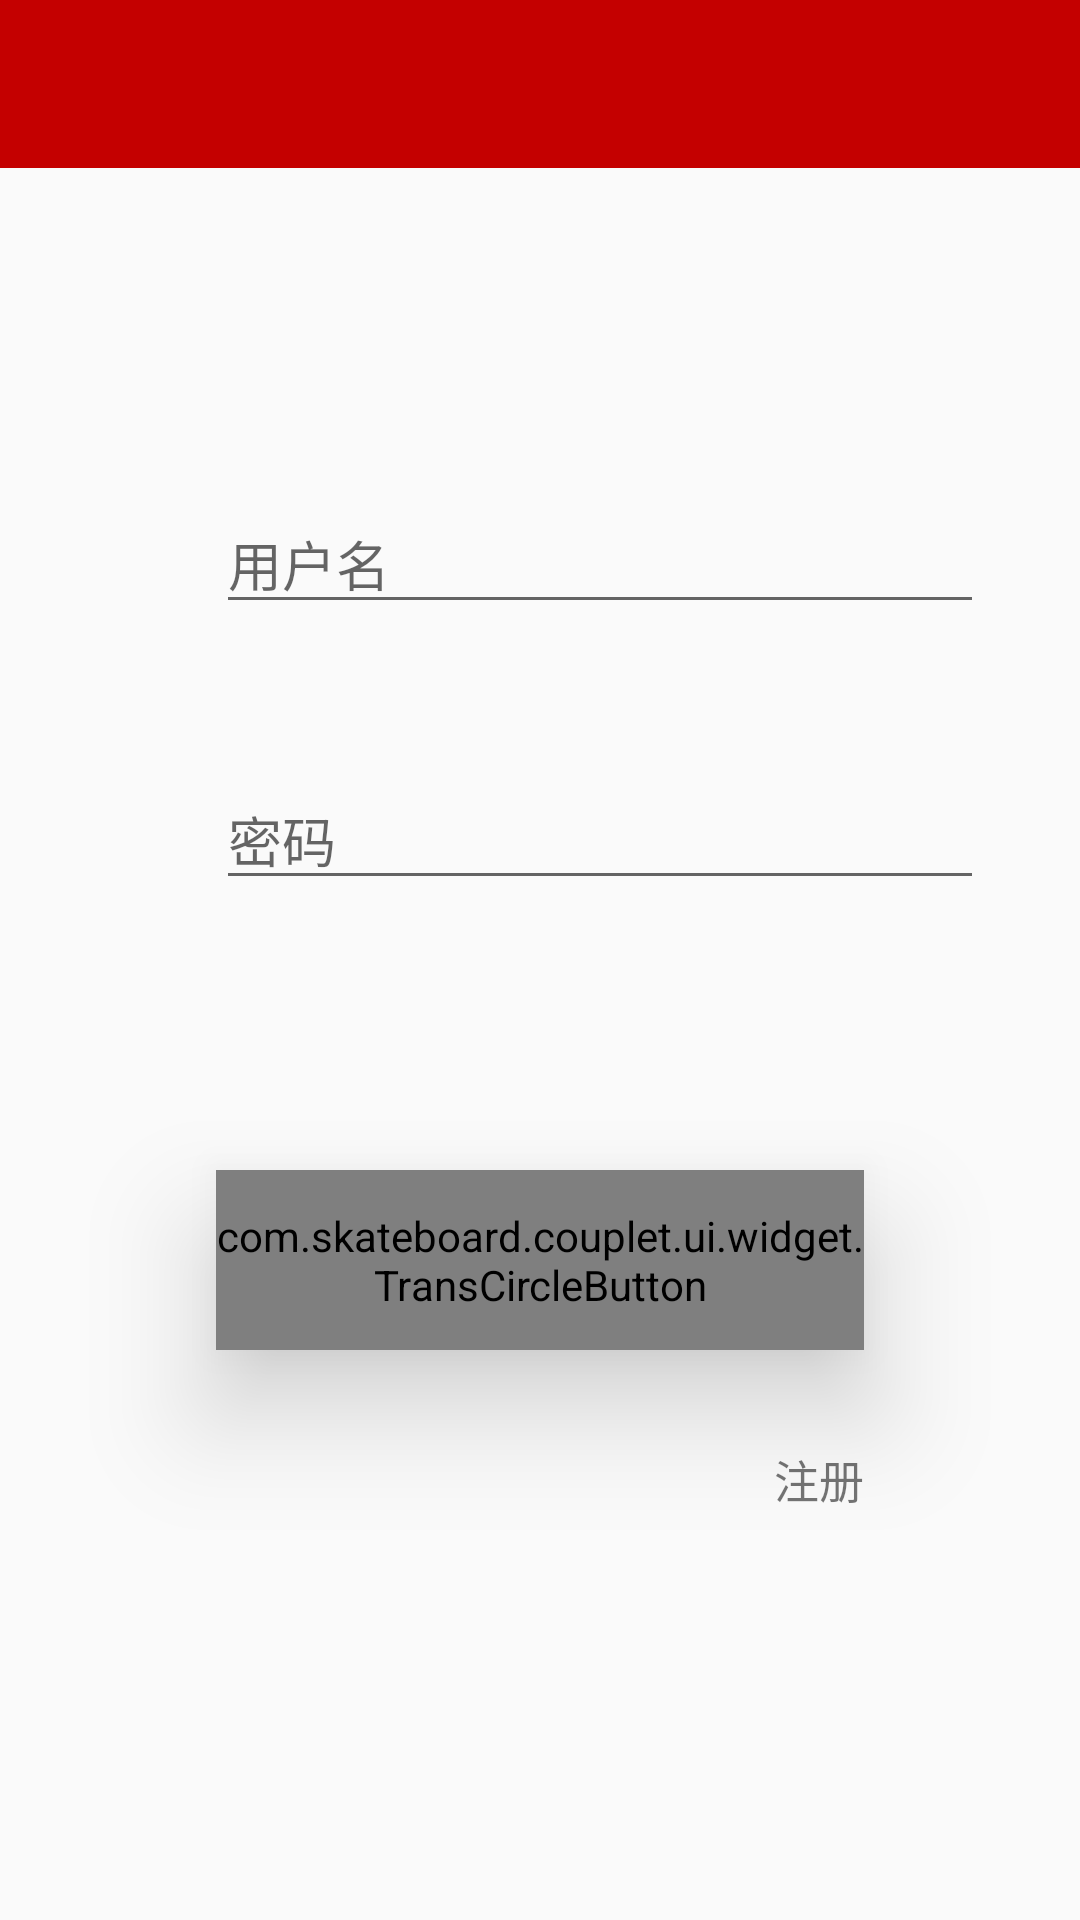

The Android layout XML behind this screen, and the referenced resources:
<!-- AndroidManifest.xml: application theme AppTheme -->
<!-- res/layout/activity_login.xml -->
<?xml version="1.0" encoding="utf-8"?>
<RelativeLayout
    xmlns:android="http://schemas.android.com/apk/res/android"
    xmlns:app="http://schemas.android.com/apk/res-auto"
    xmlns:tools="http://schemas.android.com/tools"
    android:layout_width="match_parent"
    android:layout_height="match_parent">
    <include
        layout="@layout/toolbar_layout"/>

    <ImageView
        android:id="@+id/userIcon"
        android:layout_width="32dp"
        android:layout_height="32dp"
        android:layout_alignParentLeft="true"
        android:layout_below="@id/toolBar"
        android:layout_marginStart="32dp"
        android:layout_marginTop="120dp"
        android:src="@drawable/user_icon"/>

    <EditText
        android:hint="@string/username_hint"
        android:id="@+id/userName"
        android:layout_width="match_parent"
        android:layout_height="wrap_content"
        android:layout_alignBottom="@id/userIcon"
        android:layout_marginEnd="32dp"
        android:layout_marginStart="8dp"
        android:layout_toRightOf="@id/userIcon"
        android:inputType="number"
        android:maxLines="1"/>

    <ImageView
        android:id="@+id/passwordIcon"
        android:layout_width="32dp"
        android:layout_height="32dp"
        android:layout_alignParentLeft="true"
        android:layout_below="@id/userIcon"
        android:layout_marginStart="32dp"
        android:layout_marginTop="60dp"
        android:src="@drawable/lock_icon"/>

    <EditText
        android:hint="@string/password_hint"
        android:id="@+id/password"
        android:layout_width="match_parent"
        android:layout_height="wrap_content"
        android:layout_alignBottom="@id/passwordIcon"
        android:layout_marginEnd="32dp"
        android:layout_marginStart="8dp"
        android:layout_toRightOf="@id/passwordIcon"
        android:inputType="textPassword"
        android:maxLines="1"/>


    <com.skateboard.couplet.ui.widget.TransCircleButton
        android:elevation="23dp"
        app:bgColor="@color/colorAccent"
        app:shrinkInterval="8dp"
        app:text="@string/login"
        app:textColor="@color/textColorPrimary"
        app:textSize="15dp"
        android:id="@+id/loginBtn"
        android:layout_width="220dp"
        android:layout_height="60dp"
        android:layout_below="@id/password"
        android:layout_centerHorizontal="true"
        android:layout_marginRight="72dp"
        android:layout_marginStart="72dp"
        android:layout_marginTop="90dp"/>

    <TextView
        android:background="?attr/selectableItemBackground"
        android:id="@+id/register"
        android:layout_width="wrap_content"
        android:layout_height="wrap_content"
        android:layout_alignRight="@id/loginBtn"
        android:layout_below="@id/loginBtn"
        android:layout_marginTop="32dp"
        android:text="@string/register"
        android:textSize="15dp"/>

</RelativeLayout>
<!-- res/layout/toolbar_layout.xml (included above) -->
<?xml version="1.0" encoding="utf-8"?>
<android.support.v7.widget.Toolbar
    android:id="@+id/toolBar"
    xmlns:android="http://schemas.android.com/apk/res/android"
    app:titleTextColor="@color/fffaf0"
    android:background="?attr/colorPrimary"
    android:layout_width="match_parent"
    android:layout_height="?attr/actionBarSize"
    xmlns:app="http://schemas.android.com/apk/res-auto">

</android.support.v7.widget.Toolbar>
<!-- resources referenced by this layout -->
<resources>
  <color name="colorAccent">@color/colorPrimary</color>
  <color name="fffaf0">#FFFAF0</color>
  <color name="textColorPrimary">#3B3B3B</color>
  <string name="login">登录</string>
  <string name="password_hint">密码</string>
  <string name="register">注册</string>
  <string name="username_hint">用户名</string>
  <style name="AppTheme" parent="Theme.AppCompat.Light.DarkActionBar">
          
          <item name="colorPrimary">@color/colorPrimary</item>
          <item name="colorPrimaryDark">@color/colorPrimaryDark</item>
          <item name="colorAccent">@color/colorAccent</item>
          <item name="android:textColorPrimary">@color/textColorPrimary</item>
          <item name="windowActionBar">false</item>
          <item name="windowNoTitle">true</item>
          <item name="colorButtonNormal">#FF4081</item>
          <item name="colorControlHighlight">#22000000</item>
      </style>
  <color name="colorPrimary">#ffc40000</color>
  <color name="colorPrimaryDark">#EE0000</color>
</resources>
